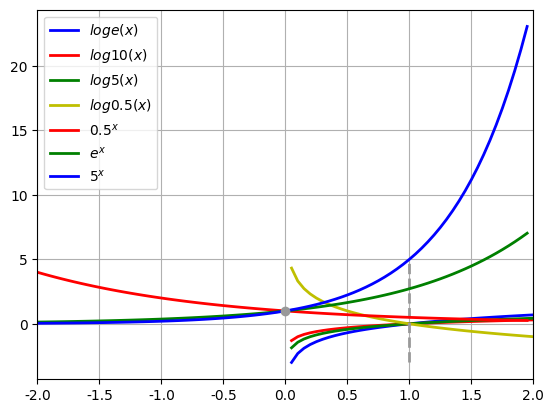

The script that saved this image:
#_*_ coding:utf-8_*_
import matplotlib.pyplot as plt
import numpy as np
import math
import matplotlib as mpl
mpl.rcParams['font.sans-serif'] = ['FangSong']
mpl.rcParams['axes.unicode_minus'] = False


# 对数函数
x1=np.arange(0.05,3,0.05)
y1=[math.log(i,math.e) for i in x1]
y2=[math.log(i,10) for i in x1]
y3=[math.log(i,5) for i in x1]
y4=[math.log(i,0.5) for i in x1]
plt.plot(x1,y1,linewidth=2,color='b',label='$loge(x)$')
plt.plot(x1,y2,linewidth=2,color='r',label='$log10(x)$')
plt.plot(x1,y3,linewidth=2,color='g',label='$log5(x)$')
plt.plot(x1,y4,linewidth=2,color='y',label='$log0.5(x)$')
plt.plot([1,1],[-3,5],'--',color='#999999',linewidth=2)

plt.xlim(0,3)
plt.legend(loc='lower right')
plt.grid(True)
plt.show()

# 指数函数
x2=np.arange(-2,2,0.05)
y5=[math.pow(0.5,i) for i in x2]
y6=[math.pow(math.e,i) for i in x2]
y7=[math.pow(5,i) for i in x2]

plt.plot(x2,y5,linewidth=2,color='r',label='$0.5^x$')
plt.plot(x2,y6,linewidth=2,color='g',label='$e^x$')
plt.plot(x2,y7,linewidth=2,color='b',label='$5^x$')
plt.plot([0],[1],'o',color='#999999',linewidth=2)
plt.legend(loc='upper left')
plt.xlim(-2,2)
plt.grid(True)
plt.show()